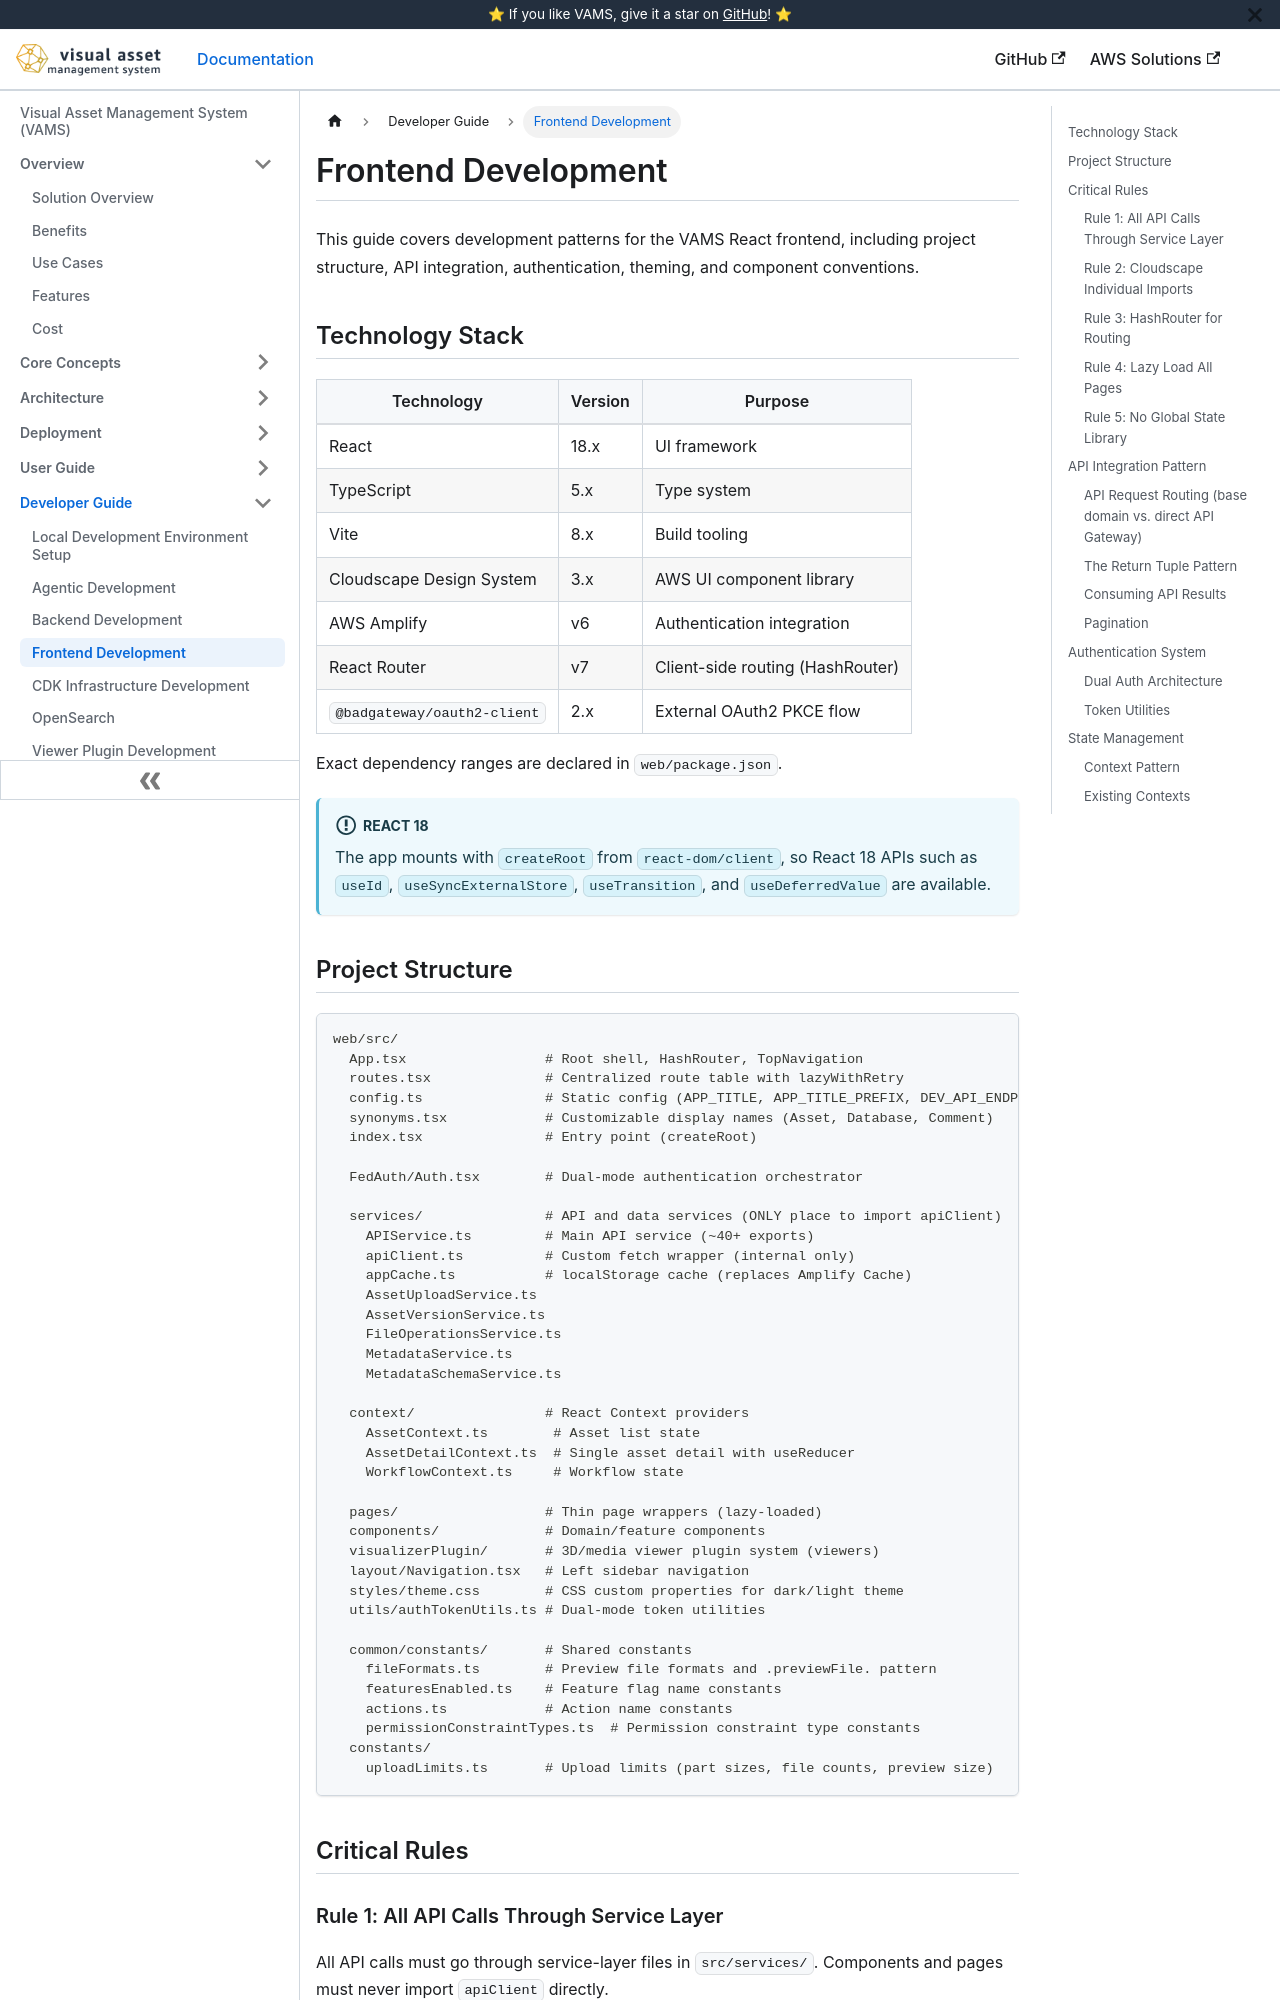

repository: awslabs/visual-asset-management-system · page: developer/frontend/index.html · generator: docusaurus

# Frontend Development

This guide covers development patterns for the VAMS React frontend, including project structure, API integration, authentication, theming, and component conventions.

## Technology Stack

| Technology                  | Version | Purpose                          |
| --------------------------- | ------- | -------------------------------- |
| React                       | 18.x    | UI framework                     |
| TypeScript                  | 5.x     | Type system                      |
| Vite                        | 8.x     | Build tooling                    |
| Cloudscape Design System    | 3.x     | AWS UI component library         |
| AWS Amplify                 | v6      | Authentication integration       |
| React Router                | v7      | Client-side routing (HashRouter) |
| `@badgateway/oauth2-client` | 2.x     | External OAuth2 PKCE flow        |

Exact dependency ranges are declared in `web/package.json`.

:::info[React 18]
The app mounts with `createRoot` from `react-dom/client`, so React 18 APIs such as `useId`, `useSyncExternalStore`, `useTransition`, and `useDeferredValue` are available.
:::

## Project Structure

```
web/src/
  App.tsx                 # Root shell, HashRouter, TopNavigation
  routes.tsx              # Centralized route table with lazyWithRetry
  config.ts               # Static config (APP_TITLE, APP_TITLE_PREFIX, DEV_API_ENDPOINT)
  synonyms.tsx            # Customizable display names (Asset, Database, Comment)
  index.tsx               # Entry point (createRoot)

  FedAuth/Auth.tsx        # Dual-mode authentication orchestrator

  services/               # API and data services (ONLY place to import apiClient)
    APIService.ts         # Main API service (~40+ exports)
    apiClient.ts          # Custom fetch wrapper (internal only)
    appCache.ts           # localStorage cache (replaces Amplify Cache)
    AssetUploadService.ts
    AssetVersionService.ts
    FileOperationsService.ts
    MetadataService.ts
    MetadataSchemaService.ts

  context/                # React Context providers
    AssetContext.ts        # Asset list state
    AssetDetailContext.ts  # Single asset detail with useReducer
    WorkflowContext.ts     # Workflow state

  pages/                  # Thin page wrappers (lazy-loaded)
  components/             # Domain/feature components
  visualizerPlugin/       # 3D/media viewer plugin system (viewers)
  layout/Navigation.tsx   # Left sidebar navigation
  styles/theme.css        # CSS custom properties for dark/light theme
  utils/authTokenUtils.ts # Dual-mode token utilities

  common/constants/       # Shared constants
    fileFormats.ts        # Preview file formats and .previewFile. pattern
    featuresEnabled.ts    # Feature flag name constants
    actions.ts            # Action name constants
    permissionConstraintTypes.ts  # Permission constraint type constants
  constants/
    uploadLimits.ts       # Upload limits (part sizes, file counts, preview size)
```

## Critical Rules
